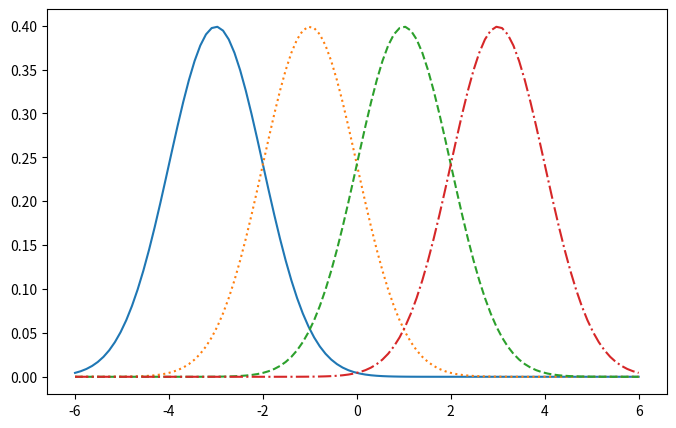

Here is the Python script that generated this plot:
import matplotlib.pyplot as plt
import numpy as np
from scipy.stats import norm


x = np.linspace(-6, 6, num=100)

fig = plt.figure(figsize=(8, 5))
ax = fig.add_subplot()

ax.plot(x, norm.pdf(x, loc=-3, scale=1), linestyle="solid")
ax.plot(x, norm.pdf(x, loc=-1, scale=1), linestyle="dotted")
ax.plot(x, norm.pdf(x, loc=1, scale=1), linestyle="dashed")
ax.plot(x, norm.pdf(x, loc=3, scale=1), linestyle="dashdot")

plt.savefig('linestyles.svg', bbox_inches='tight')
plt.show()
